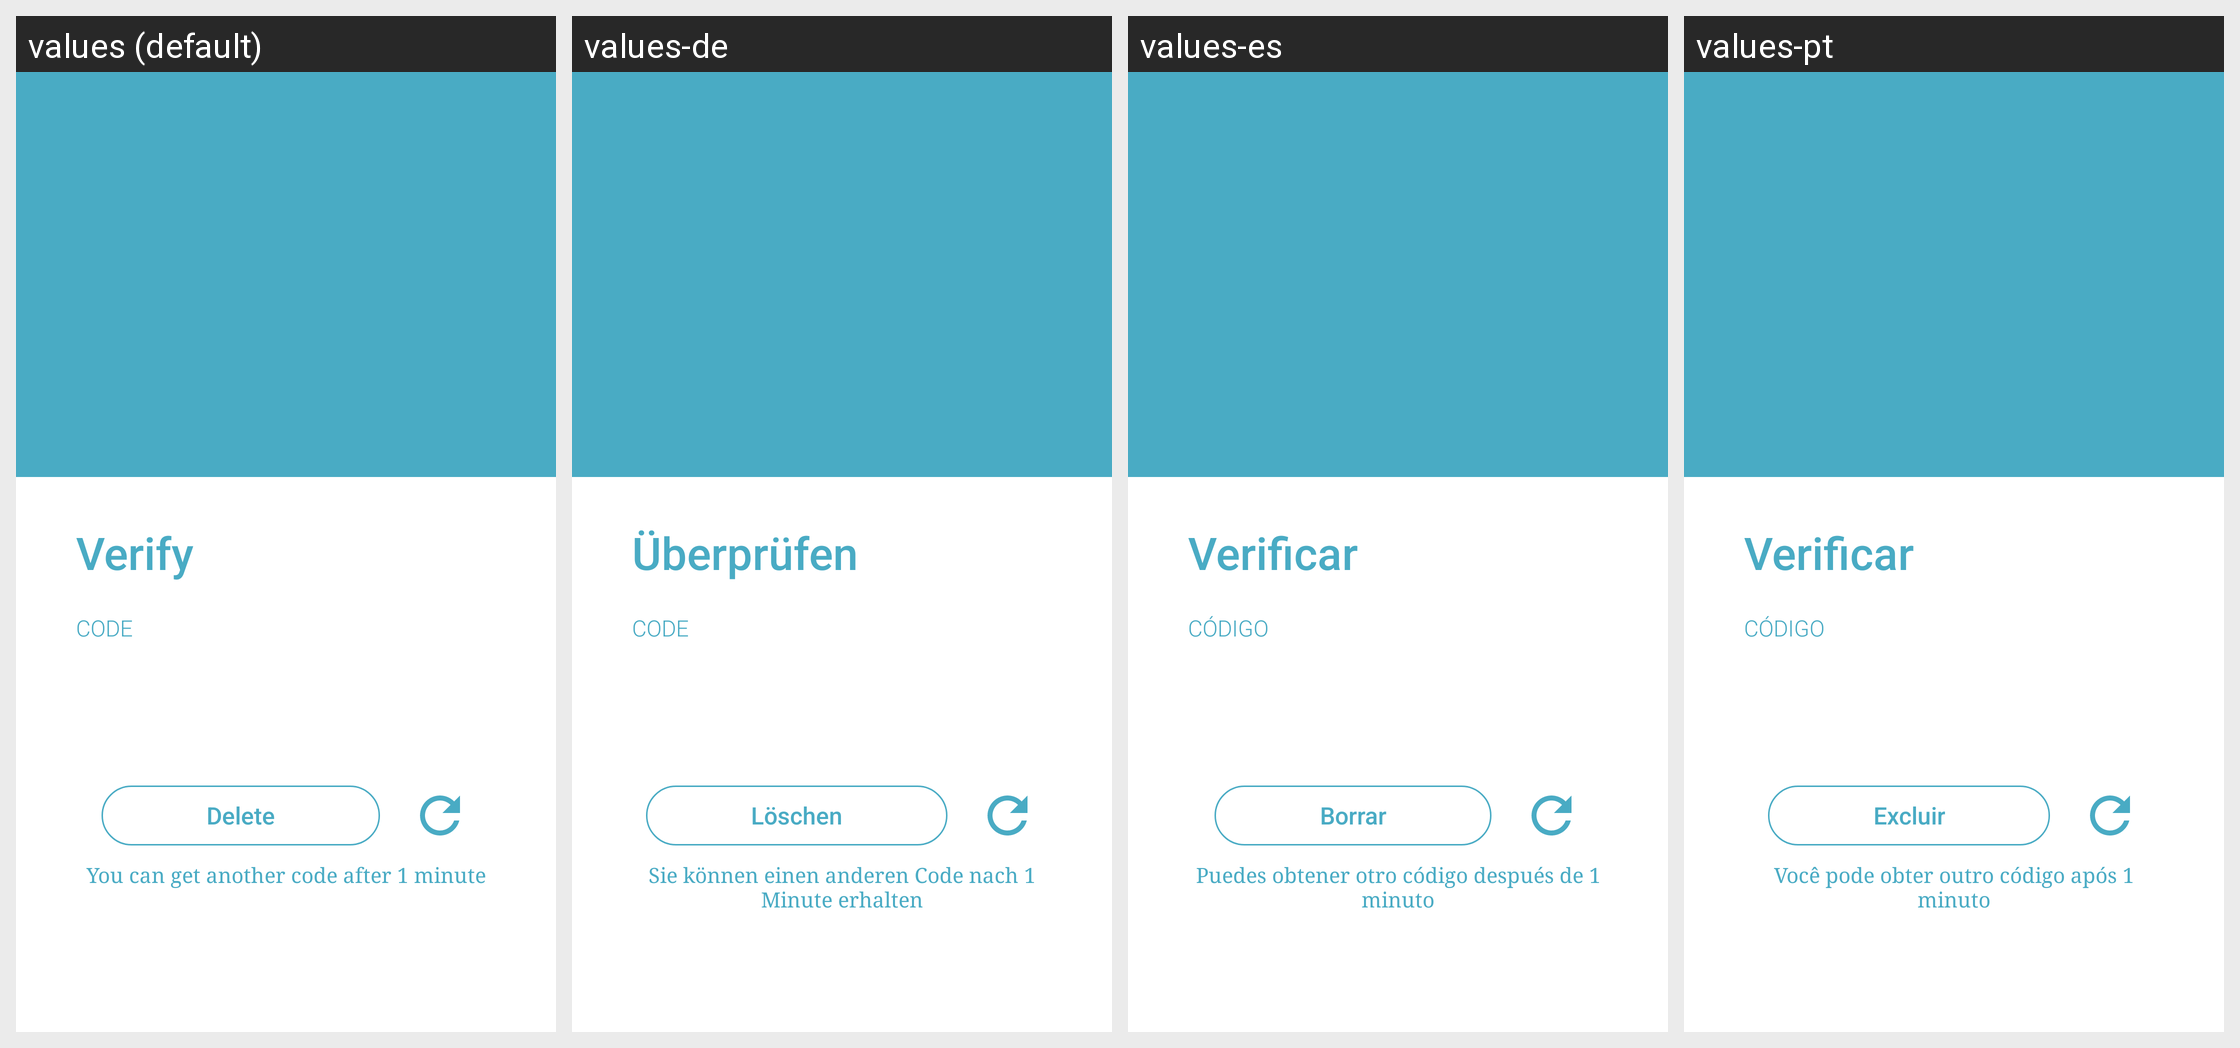

The Android screen above is rendered under several locales of the same app. Produce the string resources it draws, with the default and per-locale values.
Android screen res/layout/activity_verify_delete.xml rendered under 4 locales, left to right: values (default), values-de, values-es, values-pt. Device: Nexus 5 (rendered at 1080×1920; each locale shown at half size, 540×960, under a caption strip naming it); theme AppTheme.
Other locales in the repository, not shown: values-ar, values-fa, values-fr, values-hi, values-it, values-ko, values-ru.
Strings drawn on this screen, with the default value and each locale's value (text and hints the layout hard-codes, and strings that could not be matched under every locale, appear in the picture but are not listed):

verify
  values: Verify
  values-de: Überprüfen
  values-es: Verificar
  values-pt: Verificar

code
  values: Code
  values-de: Code
  values-es: Código
  values-pt: Código

action_delete
  values: Delete
  values-de: Löschen
  values-es: Borrar
  values-pt: Excluir

resend
  values: You can get another code after 1 minute
  values-de: Sie können einen anderen Code nach 1 Minute erhalten
  values-es: Puedes obtener otro código después de 1 minuto
  values-pt: Você pode obter outro código após 1 minuto
